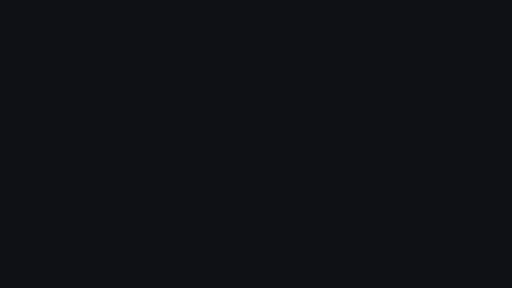
t = 0.00 s
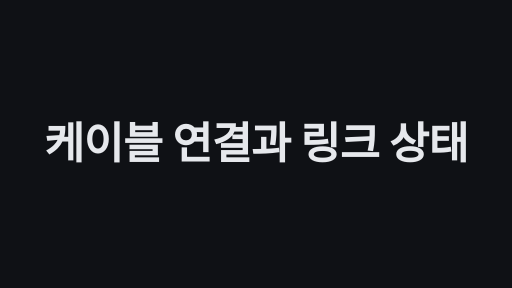
t = 1.67 s
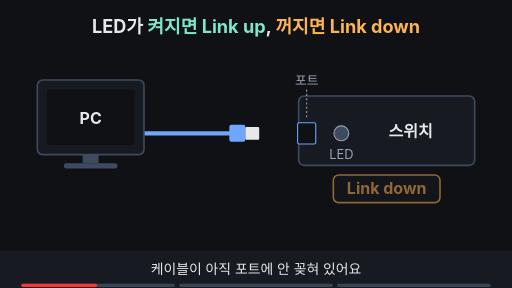
t = 3.33 s
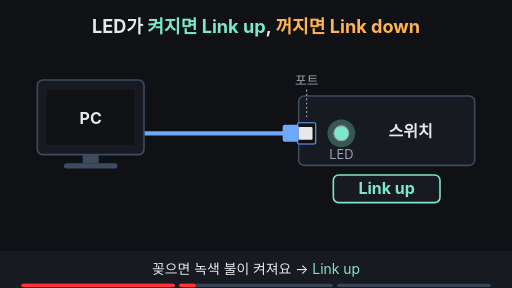
t = 5.00 s
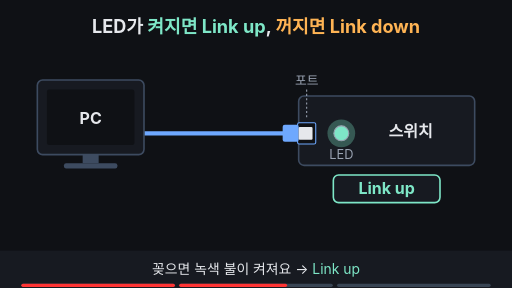
t = 6.67 s
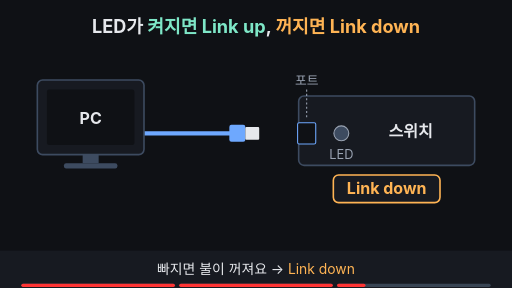
t = 8.33 s

The animated SVG that drew these frames (rendered in a browser with its animation timeline set to each time). Animation: 15 SMIL elements (animate=13,animateTransform=2); frames cover the first 8.33 s, repeats indefinitely.

<svg xmlns="http://www.w3.org/2000/svg" viewBox="0 0 960 540" width="960" height="540" font-family="-apple-system,'Apple SD Gothic Neo','Segoe UI',sans-serif">
  <rect width="960" height="540" fill="#0f1115"/>

  <!-- 제목 = 핵심 결론 (항상 보임) -->
  <text x="480" y="62" text-anchor="middle" font-size="34" font-weight="700" fill="#e6e8ec">LED가 <tspan fill="#7ee7c7">켜지면 Link up</tspan>, <tspan fill="#ffb454">꺼지면 Link down</tspan></text>

  <!-- 스위치 -->
  <rect x="560" y="180" width="330" height="130" rx="10" fill="#171a21" stroke="#3d4b60" stroke-width="3"/>
  <text x="770" y="256" text-anchor="middle" font-size="30" font-weight="700" fill="#e6e8ec">스위치</text>
  <rect x="558" y="230" width="34" height="40" rx="3" fill="#0f1115" stroke="#6ea8fe" stroke-width="2"/>
  <text x="575" y="160" text-anchor="middle" font-size="24" fill="#9aa3b2">포트</text>
  <line x1="575" y1="168" x2="575" y2="222" stroke="#9aa3b2" stroke-width="2" stroke-dasharray="4 4"/>
  <text x="640" y="298" text-anchor="middle" font-size="24" fill="#9aa3b2">LED</text>

  <!-- LED (2.5초 켜짐, 5.2초 꺼짐) -->
  <g>
    <circle cx="640" cy="250" r="26" fill="#7ee7c7" opacity="0">
      <animate attributeName="opacity" dur="10s" repeatCount="indefinite" keyTimes="0;0.25;0.26;0.52;0.53;1" values="0;0;0.3;0.3;0;0" begin="2s"/>
    </circle>
    <circle cx="640" cy="250" r="14" fill="#3d4b60" stroke="#9aa3b2" stroke-width="2">
      <animate attributeName="fill" dur="10s" repeatCount="indefinite" keyTimes="0;0.25;0.26;0.52;0.53;1" values="#3d4b60;#3d4b60;#7ee7c7;#7ee7c7;#3d4b60;#3d4b60" begin="2s"/>
    </circle>
  </g>

  <!-- 케이블 + 플러그 (꼬리는 PC 뒤에 숨음) -->
  <g transform="translate(-100,0)">
    <animateTransform attributeName="transform" type="translate" dur="10s" repeatCount="indefinite" keyTimes="0;0.2;0.25;0.52;0.57;1" values="-100,0;-100,0;0,0;0,0;-100,0;-100,0" begin="2s"/>
    <line x1="250" y1="250" x2="542" y2="250" stroke="#6ea8fe" stroke-width="8" stroke-linecap="round"/>
    <rect x="530" y="234" width="30" height="32" rx="4" fill="#6ea8fe"/>
    <rect x="560" y="238" width="26" height="24" rx="2" fill="#e6e8ec"/>
  </g>

  <!-- PC (케이블 꼬리를 덮음) -->
  <rect x="70" y="150" width="200" height="140" rx="10" fill="#171a21" stroke="#3d4b60" stroke-width="3"/>
  <rect x="88" y="168" width="164" height="104" rx="4" fill="#0f1115"/>
  <text x="170" y="232" text-anchor="middle" font-size="30" font-weight="700" fill="#e6e8ec">PC</text>
  <rect x="155" y="290" width="30" height="16" fill="#3d4b60"/>
  <rect x="120" y="306" width="100" height="10" rx="4" fill="#3d4b60"/>

  <!-- 상태 라벨: Link down (0~2.5초 깜빡임, 5.2초부터 다시) -->
  <g>
    <animate attributeName="opacity" dur="10s" repeatCount="indefinite" keyTimes="0;0.05;0.1;0.15;0.2;0.25;0.26;0.52;0.53;1" values="1;0.3;1;0.3;1;1;0;0;1;1" begin="2s"/>
    <rect x="625" y="328" width="200" height="52" rx="10" fill="#171a21" stroke="#ffb454" stroke-width="3"/>
    <text x="725" y="364" text-anchor="middle" font-size="30" font-weight="700" fill="#ffb454">Link down</text>
  </g>
  <!-- 상태 라벨: Link up (2.5~5.2초) -->
  <g opacity="0">
    <animate attributeName="opacity" dur="10s" repeatCount="indefinite" keyTimes="0;0.25;0.26;0.52;0.53;1" values="0;0;1;1;0;0" begin="2s"/>
    <rect x="625" y="328" width="200" height="52" rx="10" fill="#171a21" stroke="#7ee7c7" stroke-width="3"/>
    <text x="725" y="364" text-anchor="middle" font-size="30" font-weight="700" fill="#7ee7c7">Link up</text>
  </g>

  <!-- 결론 문구 (8~9.6초) -->
  <g opacity="0">
    <animate attributeName="opacity" dur="10s" repeatCount="indefinite" keyTimes="0;0.77;0.8;0.95;0.99;1" values="0;0;1;1;0;0" begin="2s"/>
    <rect x="150" y="398" width="660" height="54" rx="10" fill="#171a21" stroke="#7ee7c7" stroke-width="2"/>
    <text x="480" y="434" text-anchor="middle" font-size="28" font-weight="700" fill="#e6e8ec">불이 <tspan fill="#7ee7c7">켜짐 = Link up</tspan>  /  <tspan fill="#ffb454">꺼짐 = Link down</tspan></text>
  </g>

  <!-- 자막 바 -->
  <rect x="0" y="470" width="960" height="70" fill="#171a21"/>
  <text x="480" y="514" text-anchor="middle" font-size="26" fill="#e6e8ec" opacity="1">
    <animate attributeName="opacity" dur="10s" repeatCount="indefinite" keyTimes="0;0.22;0.25;0.97;1" values="1;1;0;0;1" begin="2s"/>
    케이블이 아직 포트에 안 꽂혀 있어요
  </text>
  <text x="480" y="514" text-anchor="middle" font-size="26" fill="#e6e8ec" opacity="0">
    <animate attributeName="opacity" dur="10s" repeatCount="indefinite" keyTimes="0;0.25;0.28;0.5;0.53;1" values="0;0;1;1;0;0" begin="2s"/>
    꽂으면 녹색 불이 켜져요 → <tspan fill="#7ee7c7">Link up</tspan>
  </text>
  <text x="480" y="514" text-anchor="middle" font-size="26" fill="#e6e8ec" opacity="0">
    <animate attributeName="opacity" dur="10s" repeatCount="indefinite" keyTimes="0;0.53;0.56;0.94;0.97;1" values="0;0;1;1;0;0" begin="2s"/>
    빠지면 불이 꺼져요 → <tspan fill="#ffb454">Link down</tspan>
  </text>

<g aria-label="재생 진행 막대" data-stage-count="3"><g class="progress-segment" data-stage="1"><rect x="40" y="532" width="288" height="6" rx="3" fill="#394554"/><rect x="40" y="532" width="0" height="6" rx="3" fill="#ff3434"><animate begin="2s" attributeName="width" values="0;288;288" keyTimes="0;0.270000;1" dur="10s" repeatCount="indefinite"/></rect></g><g class="progress-segment" data-stage="2"><rect x="336" y="532" width="288" height="6" rx="3" fill="#394554"/><rect x="336" y="532" width="0" height="6" rx="3" fill="#ff3434"><animate begin="2s" attributeName="width" values="0;0;288;288" keyTimes="0;0.270000;0.550000;1" dur="10s" repeatCount="indefinite"/></rect></g><g class="progress-segment" data-stage="3"><rect x="632" y="532" width="288" height="6" rx="3" fill="#394554"/><rect x="632" y="532" width="0" height="6" rx="3" fill="#ff3434"><animate begin="2s" attributeName="width" values="0;0;288" keyTimes="0;0.550000;1" dur="10s" repeatCount="indefinite"/></rect></g></g><g id="title-intro"><rect x="0" y="0" width="960" height="540" fill="#0f1115"/><g opacity="0"><text x="480" y="298.523" text-anchor="middle" font-size="81.4953" font-weight="750" letter-spacing="-1" fill="#e6e8ec">케이블 연결과 링크 상태</text><animate attributeName="opacity" values="0;1;1;0;0" keyTimes="0;0.033333;0.141667;0.166667;1" dur="12s" repeatCount="indefinite"/><animateTransform attributeName="transform" type="translate" values="0 28;0 0;0 0;0 -32;0 -32" keyTimes="0;0.033333;0.141667;0.166667;1" dur="12s" repeatCount="indefinite"/></g><animate attributeName="opacity" values="1;1;0;0" keyTimes="0;0.141667;0.166667;1" dur="12s" repeatCount="indefinite"/></g></svg>
